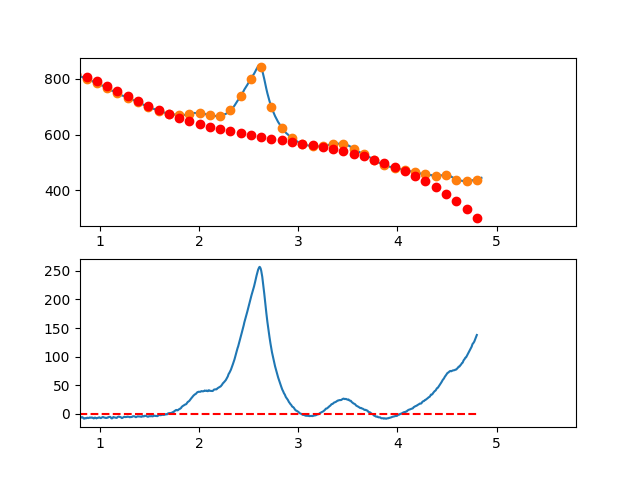

The data file committed next to this chart (first rows):
3.497376620970942263e-01, -9.781843117867083492e+00
3.549127125818158923e-01, -8.586520831295842981e+00
3.600877630665375029e-01, -7.528451408598584749e+00
3.652628135512591134e-01, -4.272940882325201528e+00
3.704378640359806685e-01, -6.872952850251294876e-01
3.756129145207023345e-01, 1.034179350751628590e+00
3.807879650054239451e-01, 1.260176992455512845e+00
3.859630154901455557e-01, 3.650391607537017080e+00
3.911380659748671662e-01, 4.939517163446225823e+00
3.963131164595887768e-01, 5.344247627633308184e+00
4.014881669443103873e-01, 7.869276967548557877e+00
4.066632174290319424e-01, 1.206929915064301895e+01
4.118382679137536084e-01, 1.190500814436620658e+01
4.170133183984752190e-01, 9.569097916168402662e+00
4.221883688831968295e-01, 1.029726243350046389e+01
4.273634193679184401e-01, 8.697195663812181010e+00
4.325384698526400507e-01, 7.993591574553988721e+00
4.377135203373616612e-01, 9.152144133176307150e+00
4.428885708220832718e-01, 1.031554730712946366e+01
4.480636213068048823e-01, 9.541495063863635551e+00
4.532386717915264929e-01, 1.115168137082912381e+01
4.584137222762481034e-01, 1.174780019547631582e+01
4.635887727609697140e-01, 1.094154550525536251e+01
4.687638232456912690e-01, 1.021661126761682681e+01
4.739388737304129906e-01, 1.152469145001066408e+01
4.791139242151345456e-01, 1.170448001988768283e+01
4.842889746998561562e-01, 8.938670944697491905e+00
4.894640251845778223e-01, 7.276958191890798844e+00
4.946390756692994328e-01, 6.979035728918120185e+00
4.998141261540209879e-01, 7.871597523229070248e+00
5.049891766387426539e-01, 1.022633754227490499e+01
5.101642271234642090e-01, 8.778949753505344233e+00
5.153392776081858750e-01, 8.145128124370557998e+00
5.205143280929074301e-01, 8.596566622320892748e+00
5.256893785776289851e-01, 7.975959214807062381e+00
5.308644290623507622e-01, 8.831999869279002269e+00
5.360394795470723173e-01, 8.691382553187281701e+00
5.412145300317938723e-01, 7.503801233981903351e+00
5.463895805165155384e-01, 7.989949879113282805e+00
5.515646310012372044e-01, 7.989522456031522779e+00
5.567396814859587595e-01, 7.663212932187548176e+00
5.619147319706804256e-01, 5.925101332226063278e+00
5.670897824554018696e-01, 5.220811909572603327e+00
5.722648329401235356e-01, 6.268354974847966332e+00
5.774398834248452017e-01, 5.444740838672259997e+00
5.826149339095667568e-01, 4.243979811665781199e+00
5.877899843942884228e-01, 3.335082204449804522e+00
5.929650348790099779e-01, 2.417058327643985649e+00
5.981400853637316439e-01, 1.811918491869164427e+00
6.033151358484533100e-01, 2.749673007745514042e+00
6.084901863331748650e-01, 2.488332185893682436e+00
6.136652368178964201e-01, 2.013906336934496721e+00
6.188402873026181972e-01, 1.793405771487414313e+00
6.240153377873396412e-01, 1.096840800173936259e+00
6.291903882720613073e-01, -1.717782663860134562e-01
6.343654387567828623e-01, 2.045588824279320761e-01
6.395404892415045284e-01, 2.658625572364599066e-01
6.447155397262261944e-01, -4.968569313398347731e-01
6.498905902109477495e-01, -1.975892726806023347e-01
6.550656406956693045e-01, -8.793241561656941485e-01
6.602406911803910816e-01, -5.270512711741730527e-01
... 809 more rows
